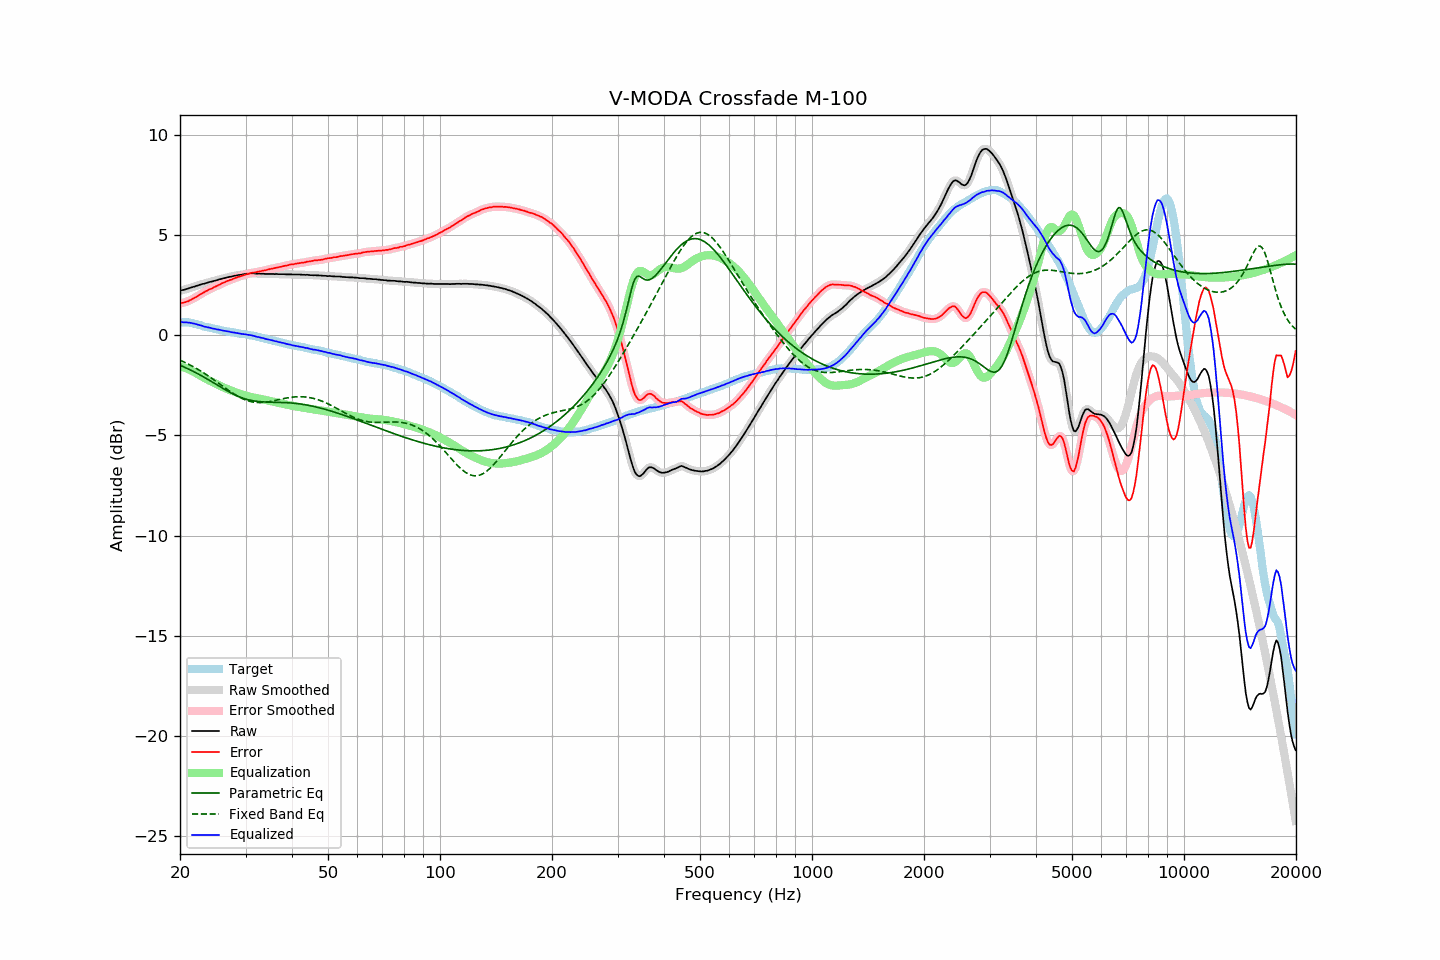

Source data for this figure (header and first rows):
frequency, raw, error, smoothed, error_smoothed, equalization, parametric_eq, fixed_band_eq, equalized_raw, equalized_smoothed, target
20.00, 2.21, 1.57, 2.21, 1.58, -1.57, -1.51, -1.25, 0.64, 0.64, 0.64
20.20, 2.24, 1.60, 2.23, 1.59, -1.59, -1.54, -1.29, 0.65, 0.64, 0.64
20.40, 2.25, 1.61, 2.25, 1.61, -1.61, -1.57, -1.33, 0.64, 0.64, 0.64
20.61, 2.27, 1.63, 2.27, 1.63, -1.64, -1.61, -1.36, 0.63, 0.63, 0.64
20.81, 2.30, 1.66, 2.29, 1.66, -1.67, -1.65, -1.40, 0.63, 0.63, 0.64
21.02, 2.32, 1.68, 2.32, 1.69, -1.70, -1.68, -1.44, 0.62, 0.62, 0.64
21.23, 2.35, 1.73, 2.35, 1.73, -1.73, -1.72, -1.48, 0.62, 0.62, 0.62
21.44, 2.37, 1.76, 2.37, 1.77, -1.77, -1.76, -1.52, 0.60, 0.60, 0.60
21.66, 2.40, 1.81, 2.40, 1.81, -1.81, -1.80, -1.57, 0.59, 0.59, 0.59
21.87, 2.42, 1.85, 2.42, 1.85, -1.85, -1.84, -1.61, 0.57, 0.57, 0.56
22.09, 2.45, 1.89, 2.44, 1.90, -1.90, -1.88, -1.66, 0.55, 0.55, 0.55
22.31, 2.47, 1.94, 2.47, 1.94, -1.95, -1.93, -1.70, 0.52, 0.52, 0.52
22.54, 2.50, 1.99, 2.50, 1.99, -1.99, -1.97, -1.75, 0.50, 0.50, 0.50
22.76, 2.53, 2.04, 2.52, 2.04, -2.04, -2.01, -1.80, 0.49, 0.48, 0.48
22.99, 2.55, 2.09, 2.55, 2.09, -2.09, -2.06, -1.85, 0.46, 0.46, 0.45
23.22, 2.56, 2.13, 2.56, 2.14, -2.13, -2.10, -1.90, 0.42, 0.43, 0.42
23.45, 2.59, 2.19, 2.59, 2.18, -2.18, -2.15, -1.95, 0.41, 0.41, 0.40
23.69, 2.61, 2.22, 2.61, 2.22, -2.22, -2.20, -2.01, 0.39, 0.39, 0.39
23.92, 2.64, 2.27, 2.63, 2.26, -2.26, -2.24, -2.06, 0.38, 0.37, 0.37
24.16, 2.66, 2.30, 2.65, 2.30, -2.30, -2.29, -2.11, 0.36, 0.36, 0.36
24.40, 2.67, 2.33, 2.68, 2.34, -2.34, -2.34, -2.17, 0.33, 0.34, 0.34
24.65, 2.70, 2.38, 2.69, 2.37, -2.38, -2.39, -2.23, 0.32, 0.32, 0.32
24.89, 2.72, 2.42, 2.72, 2.42, -2.42, -2.43, -2.28, 0.30, 0.30, 0.30
25.14, 2.74, 2.45, 2.74, 2.46, -2.46, -2.48, -2.34, 0.28, 0.29, 0.29
25.39, 2.77, 2.50, 2.76, 2.49, -2.49, -2.53, -2.40, 0.27, 0.27, 0.27
25.65, 2.79, 2.53, 2.79, 2.54, -2.53, -2.58, -2.46, 0.25, 0.25, 0.26
25.91, 2.81, 2.58, 2.81, 2.57, -2.57, -2.63, -2.52, 0.24, 0.24, 0.23
26.16, 2.83, 2.61, 2.83, 2.61, -2.61, -2.67, -2.57, 0.22, 0.22, 0.22
26.43, 2.85, 2.64, 2.85, 2.65, -2.64, -2.72, -2.63, 0.20, 0.20, 0.21
26.69, 2.87, 2.68, 2.87, 2.68, -2.68, -2.77, -2.69, 0.19, 0.19, 0.19
26.96, 2.89, 2.71, 2.89, 2.71, -2.71, -2.81, -2.75, 0.18, 0.18, 0.18
27.23, 2.91, 2.74, 2.90, 2.74, -2.74, -2.85, -2.80, 0.16, 0.16, 0.16
27.50, 2.92, 2.76, 2.92, 2.77, -2.77, -2.90, -2.86, 0.14, 0.15, 0.15
27.77, 2.94, 2.81, 2.94, 2.80, -2.80, -2.94, -2.91, 0.13, 0.13, 0.13
28.05, 2.96, 2.84, 2.95, 2.84, -2.83, -2.98, -2.96, 0.12, 0.12, 0.12
28.33, 2.97, 2.87, 2.97, 2.87, -2.86, -3.01, -3.01, 0.10, 0.11, 0.10
28.62, 2.99, 2.90, 2.98, 2.89, -2.89, -3.05, -3.05, 0.10, 0.09, 0.09
28.90, 3.00, 2.92, 3.00, 2.92, -2.92, -3.08, -3.10, 0.08, 0.08, 0.08
29.19, 3.01, 2.95, 3.01, 2.95, -2.95, -3.11, -3.14, 0.06, 0.06, 0.06
29.48, 3.03, 2.97, 3.03, 2.97, -2.97, -3.14, -3.18, 0.06, 0.05, 0.06
29.78, 3.04, 2.99, 3.04, 2.99, -3.00, -3.17, -3.21, 0.04, 0.04, 0.05
30.08, 3.06, 3.02, 3.05, 3.02, -3.02, -3.19, -3.24, 0.04, 0.03, 0.04
30.38, 3.06, 3.04, 3.06, 3.04, -3.04, -3.22, -3.27, 0.01, 0.02, 0.02
30.68, 3.07, 3.06, 3.07, 3.07, -3.06, -3.24, -3.30, 0.00, 0.01, 0.00
30.99, 3.08, 3.09, 3.07, 3.09, -3.08, -3.26, -3.32, -0.01, -0.01, -0.02
31.30, 3.08, 3.11, 3.08, 3.11, -3.10, -3.27, -3.33, -0.02, -0.02, -0.03
31.61, 3.08, 3.12, 3.07, 3.12, -3.12, -3.29, -3.35, -0.04, -0.05, -0.04
31.93, 3.07, 3.13, 3.07, 3.13, -3.14, -3.30, -3.36, -0.07, -0.07, -0.06
32.24, 3.06, 3.15, 3.06, 3.15, -3.15, -3.31, -3.36, -0.09, -0.09, -0.09
32.57, 3.07, 3.17, 3.06, 3.17, -3.17, -3.32, -3.37, -0.10, -0.11, -0.10
32.89, 3.06, 3.17, 3.06, 3.18, -3.18, -3.32, -3.37, -0.12, -0.12, -0.12
33.22, 3.06, 3.20, 3.06, 3.20, -3.20, -3.33, -3.36, -0.14, -0.14, -0.15
33.55, 3.06, 3.22, 3.05, 3.21, -3.22, -3.33, -3.36, -0.16, -0.16, -0.16
33.89, 3.05, 3.23, 3.05, 3.23, -3.23, -3.34, -3.35, -0.19, -0.18, -0.18
34.23, 3.05, 3.25, 3.05, 3.25, -3.25, -3.34, -3.34, -0.20, -0.20, -0.20
34.57, 3.05, 3.27, 3.05, 3.27, -3.27, -3.34, -3.33, -0.22, -0.22, -0.22
34.92, 3.05, 3.29, 3.05, 3.29, -3.29, -3.35, -3.31, -0.24, -0.24, -0.25
35.27, 3.05, 3.31, 3.05, 3.31, -3.31, -3.35, -3.30, -0.26, -0.26, -0.26
35.62, 3.05, 3.33, 3.05, 3.33, -3.32, -3.35, -3.28, -0.28, -0.28, -0.28
35.97, 3.04, 3.34, 3.04, 3.34, -3.34, -3.35, -3.26, -0.30, -0.30, -0.30
... 635 more rows
